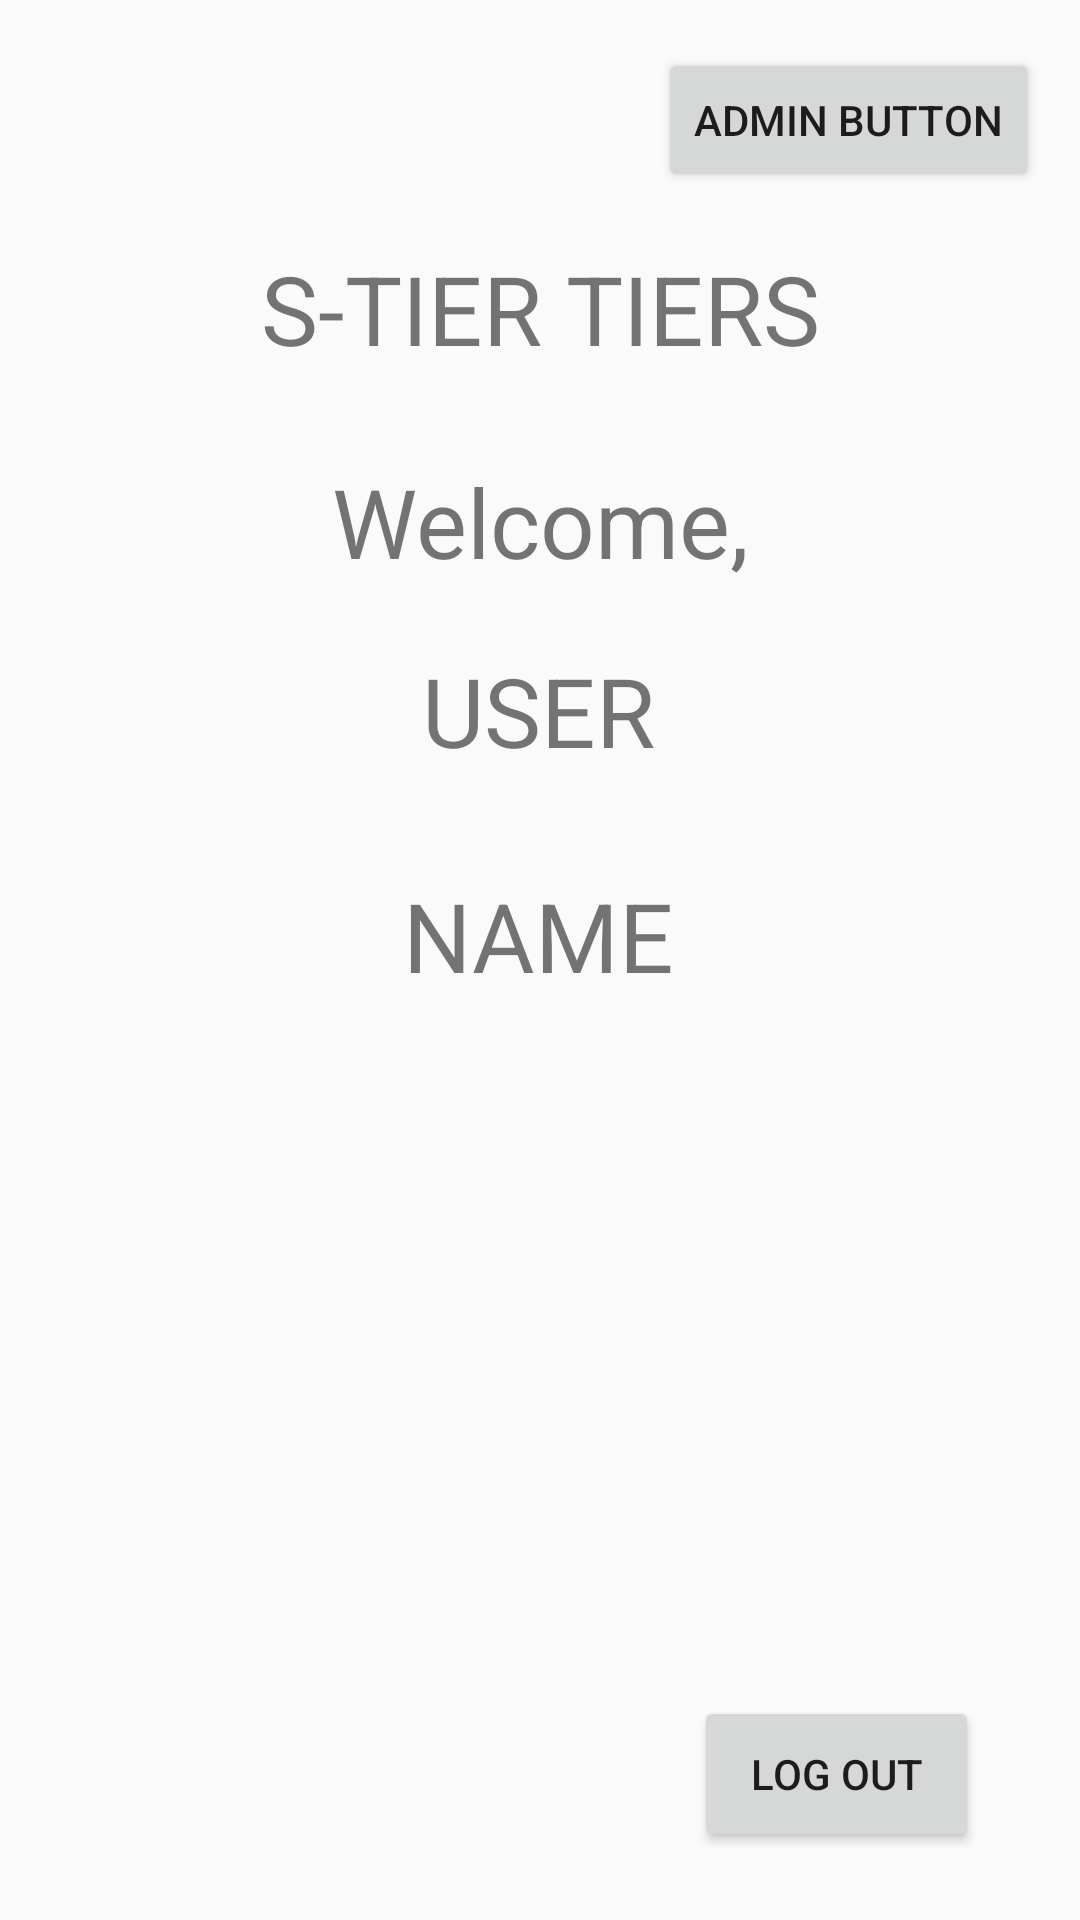

Produce the Android XML layout that renders to this screen, including the resource entries it uses.
<!-- AndroidManifest.xml: application theme Theme.P2338 -->
<!-- res/layout/landing_activity.xml -->
<?xml version="1.0" encoding="utf-8"?>
<androidx.constraintlayout.widget.ConstraintLayout xmlns:android="http://schemas.android.com/apk/res/android"
    xmlns:app="http://schemas.android.com/apk/res-auto"
    xmlns:tools="http://schemas.android.com/tools"
    android:layout_width="match_parent"
    android:layout_height="match_parent">

    <TextView
        android:id="@+id/titleTextView"
        android:layout_width="wrap_content"
        android:layout_height="wrap_content"
        android:text="S-TIER TIERS"
        android:textSize="32sp"
        app:layout_constraintBottom_toBottomOf="parent"
        app:layout_constraintEnd_toEndOf="parent"
        app:layout_constraintStart_toStartOf="parent"
        app:layout_constraintTop_toTopOf="parent"
        app:layout_constraintVertical_bias="0.136" />

    <Button
        android:id="@+id/adminButton"
        android:layout_width="wrap_content"
        android:layout_height="wrap_content"
        android:layout_marginTop="16dp"
        android:text="Admin Button"
        app:layout_constraintEnd_toEndOf="parent"
        app:layout_constraintHorizontal_bias="0.941"
        app:layout_constraintStart_toStartOf="parent"
        app:layout_constraintTop_toTopOf="parent" />

    <TextView
        android:id="@+id/welcomeTextView"
        android:layout_width="wrap_content"
        android:layout_height="wrap_content"
        android:layout_marginTop="28dp"
        android:text="Welcome,"
        android:textSize="32sp"
        app:layout_constraintEnd_toEndOf="@+id/titleTextView"
        app:layout_constraintStart_toStartOf="@+id/titleTextView"
        app:layout_constraintTop_toBottomOf="@+id/titleTextView" />

    <TextView
        android:id="@+id/nameTextView"
        android:layout_width="wrap_content"
        android:layout_height="wrap_content"
        android:layout_marginTop="32dp"
        android:text="NAME"
        android:textSize="32sp"
        app:layout_constraintEnd_toEndOf="@+id/titleTextView"
        app:layout_constraintHorizontal_bias="0.494"
        app:layout_constraintStart_toStartOf="@+id/titleTextView"
        app:layout_constraintTop_toBottomOf="@+id/statusTextView" />

    <TextView
        android:id="@+id/statusTextView"
        android:layout_width="wrap_content"
        android:layout_height="wrap_content"
        android:layout_marginTop="20dp"
        android:text="USER"
        android:textSize="32sp"
        app:layout_constraintEnd_toEndOf="@+id/titleTextView"
        app:layout_constraintHorizontal_bias="0.495"
        app:layout_constraintStart_toStartOf="@+id/titleTextView"
        app:layout_constraintTop_toBottomOf="@+id/welcomeTextView" />

    <Button
        android:id="@+id/logOutButton"
        android:layout_width="95dp"
        android:layout_height="52dp"
        android:layout_marginTop="144dp"
        android:text="LOG OUT"
        app:layout_constraintBottom_toBottomOf="parent"
        app:layout_constraintEnd_toEndOf="parent"
        app:layout_constraintHorizontal_bias="0.873"
        app:layout_constraintStart_toStartOf="parent"
        app:layout_constraintTop_toBottomOf="@+id/nameTextView"
        app:layout_constraintVertical_bias="0.794" />

</androidx.constraintlayout.widget.ConstraintLayout>
<!-- resources referenced by this layout -->
<resources>
  <style name="Theme.P2338" parent="Base.Theme.P2338" />
  <style name="Base.Theme.P2338" parent="Theme.AppCompat.Light.NoActionBar">
          
          
      </style>
</resources>
